Run: headless pygame with SDL's dummy video driver; simulated clock (each Clock.tick advances the game by its frame time, no real sleeping); random seed 0; keys injected as events and as key.get_pressed() state; no mouse input.
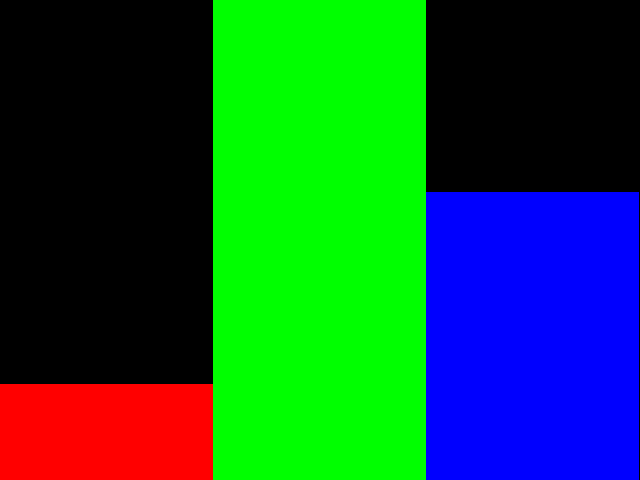
Frame 1 of 4 · flips 1–60 · no input
Frame 2 of 4 · flips 61–180 · tapped SPACE, RETURN · held RIGHT (→), D · screen unchanged from frame 1, image omitted
Frame 3 of 4 · flips 181–300 · held DOWN (↓), S · screen unchanged from frame 2, image omitted
Frame 4 of 4 · flips 301–420 · held LEFT (←), A, UP (↑), W · screen unchanged from frame 3, image omitted

The pygame program that drew these frames:

import pygame
import math

pygame.init()

class Screen:
    def __init__(self, res=(640, 480), background=(0, 0, 0)):
        self._screen = pygame.display.set_mode(res)
        self._res = res
        self._background = background
        self._lastListOfColors = []
        self._lastListOfColumns = []

    def _getDifferenceInLists(self, listA, listB):
        if len(listA)!=len(listB):
            return -1
        diff = []
        for a, b, i in zip(listA, listB, range(len(listA))):
            if a!=b:
                diff.append(i)
        return diff
    
    def drawColumns(self, listOfColumns, listOfColors):
        if len(listOfColumns)!=len(listOfColors):
            raise Exception("len(listOfColumns)!=len(listOfColors)")
        colWidth = math.floor(self._res[0]/len(listOfColumns))

        highestCol = max(listOfColumns)
        self._screen.fill(self._background)
        for columnH, columnColor, i in zip(listOfColumns, listOfColors, range(len(listOfColumns))):
            high2Draw = self._res[1] - math.floor(self._res[1] * (columnH/highestCol))
            pygame.draw.rect(self._screen, columnColor, (i*colWidth, high2Draw, colWidth, self._res[1]-high2Draw), 0)
        
        diffs = self._getDifferenceInLists(self._lastListOfColors, listOfColors)
        diffs2 = self._getDifferenceInLists(self._lastListOfColumns, listOfColumns)
        if diffs2!=-1:
            diffs += diffs2
        print("diffs", diffs)
        if diffs== -1:
            pygame.display.update()
        else:
            rects=[]
            for diff in diffs:
                rects.append(pygame.Rect(diff*colWidth, 0, colWidth, self._res[1]))
            pygame.display.update(rects)
        self._lastListOfColors = listOfColors
        self._lastListOfColumns = listOfColumns


if __name__ == "__main__":
    red = (255,0,0)
    green = (0,255,0)
    blue = (0,0,255)
    screen = Screen()
    while True:
        screen.drawColumns([1,5,3], [red, green, blue])
